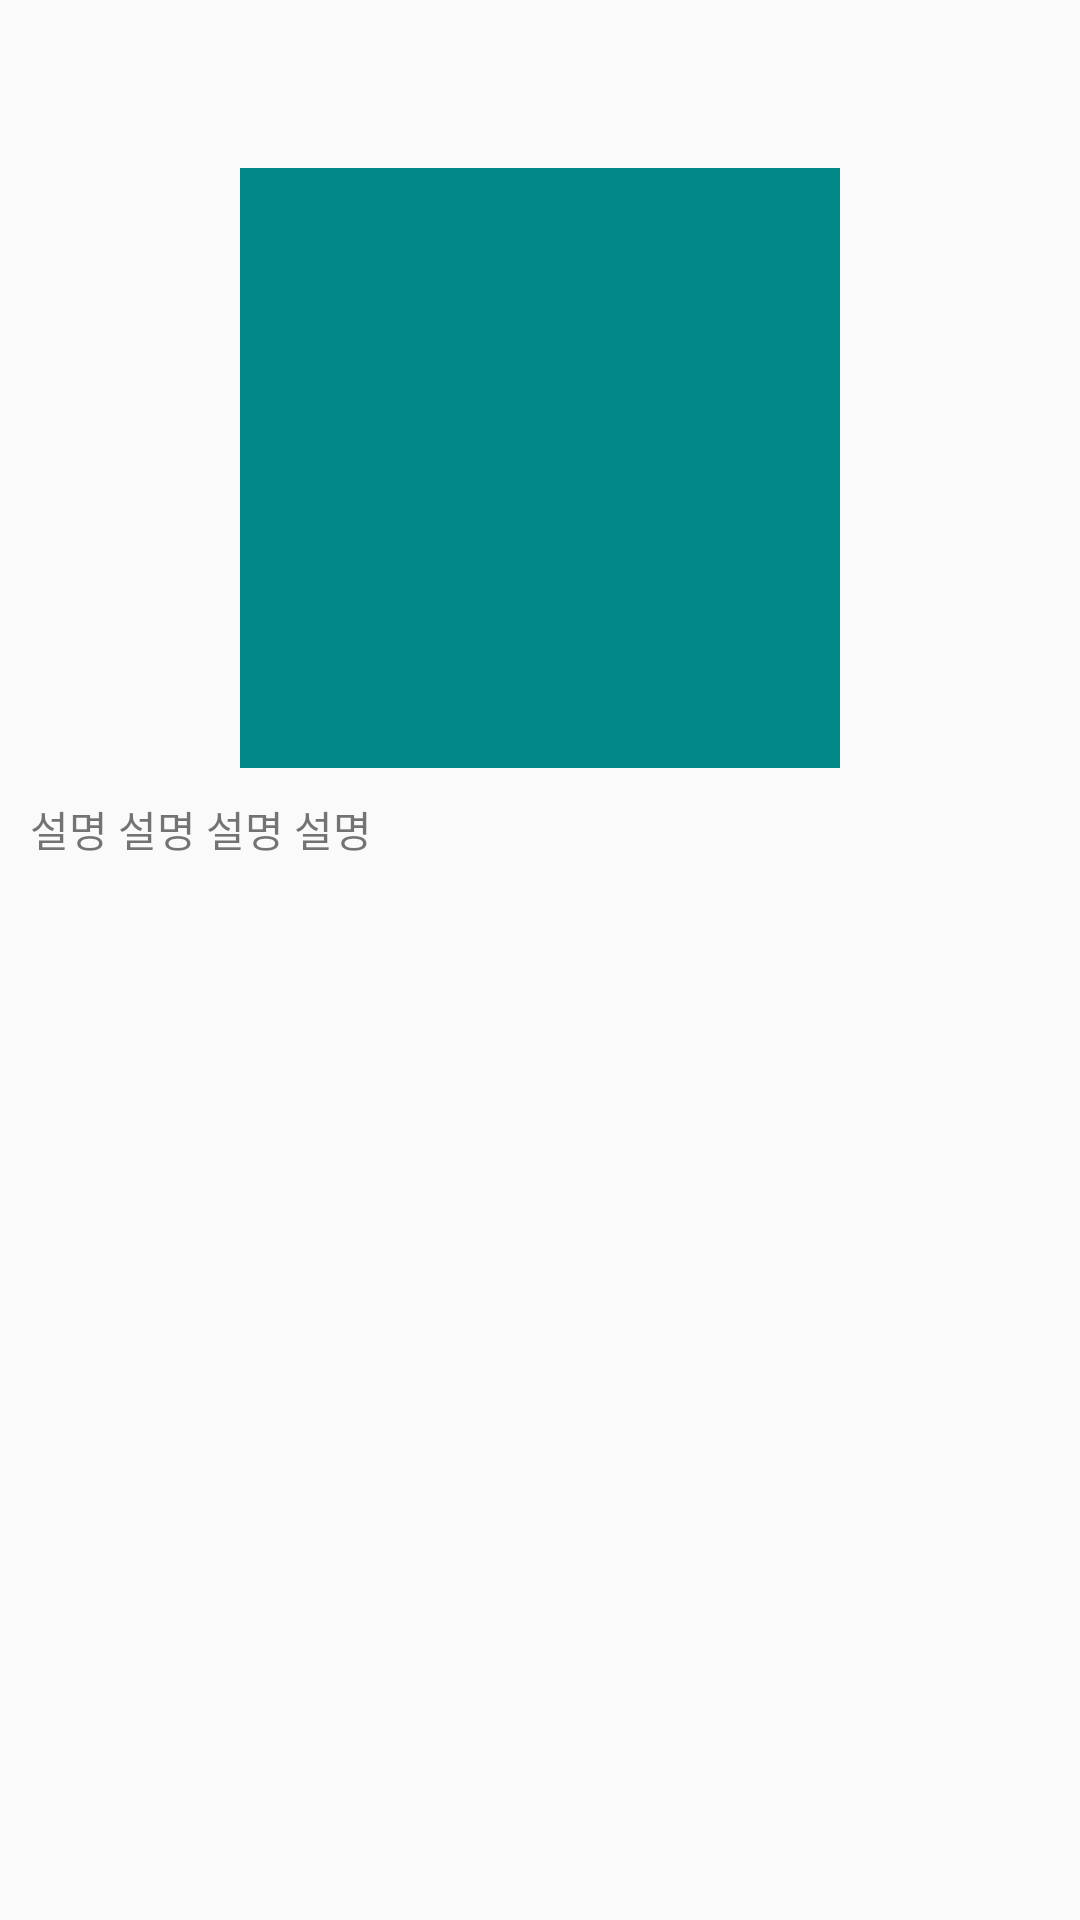

Write the Android layout XML for this screen, with the resource values it uses.
<!-- AndroidManifest.xml: application theme AppTheme -->
<!-- res/layout/parallax_header.xml -->
<?xml version="1.0" encoding="utf-8"?>
<androidx.constraintlayout.widget.ConstraintLayout
    xmlns:android="http://schemas.android.com/apk/res/android"
    xmlns:app="http://schemas.android.com/apk/res-auto"
    android:layout_width="match_parent"
    android:layout_height="wrap_content"
    android:paddingTop="56dp">

    <ImageView
        android:id="@+id/album_art_iv"
        android:layout_width="200dp"
        android:layout_height="200dp"
        android:background="#FF018786"
        app:layout_constraintEnd_toEndOf="parent"
        app:layout_constraintStart_toStartOf="parent"
        app:layout_constraintTop_toTopOf="parent" />

    <TextView
        android:id="@+id/album_title_text"
        android:layout_width="wrap_content"
        android:layout_height="wrap_content"
        android:padding="10dp"
        android:text="설명 설명 설명 설명"
        app:layout_constraintStart_toStartOf="parent"
        app:layout_constraintTop_toBottomOf="@id/album_art_iv" />
</androidx.constraintlayout.widget.ConstraintLayout>
<!-- resources referenced by this layout -->
<resources>
  <style name="AppTheme" parent="Theme.AppCompat.Light.DarkActionBar">
          
          <item name="colorPrimary">@color/colorPrimary</item>
          <item name="colorPrimaryDark">@color/colorPrimaryDark</item>
          <item name="colorAccent">@color/colorAccent</item>
      </style>
  <color name="colorPrimary">#6200EE</color>
  <color name="colorPrimaryDark">#3700B3</color>
  <color name="colorAccent">#03DAC5</color>
</resources>
